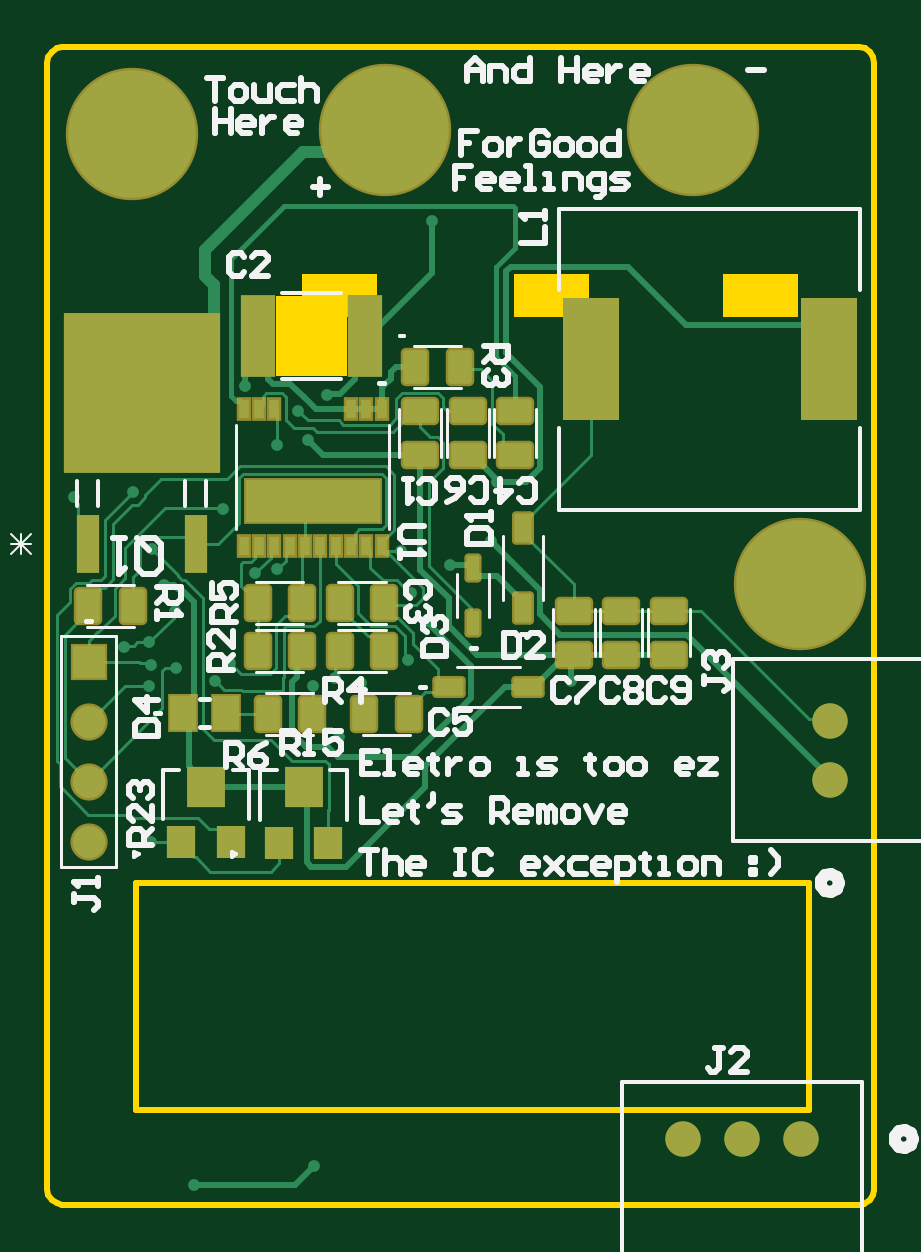
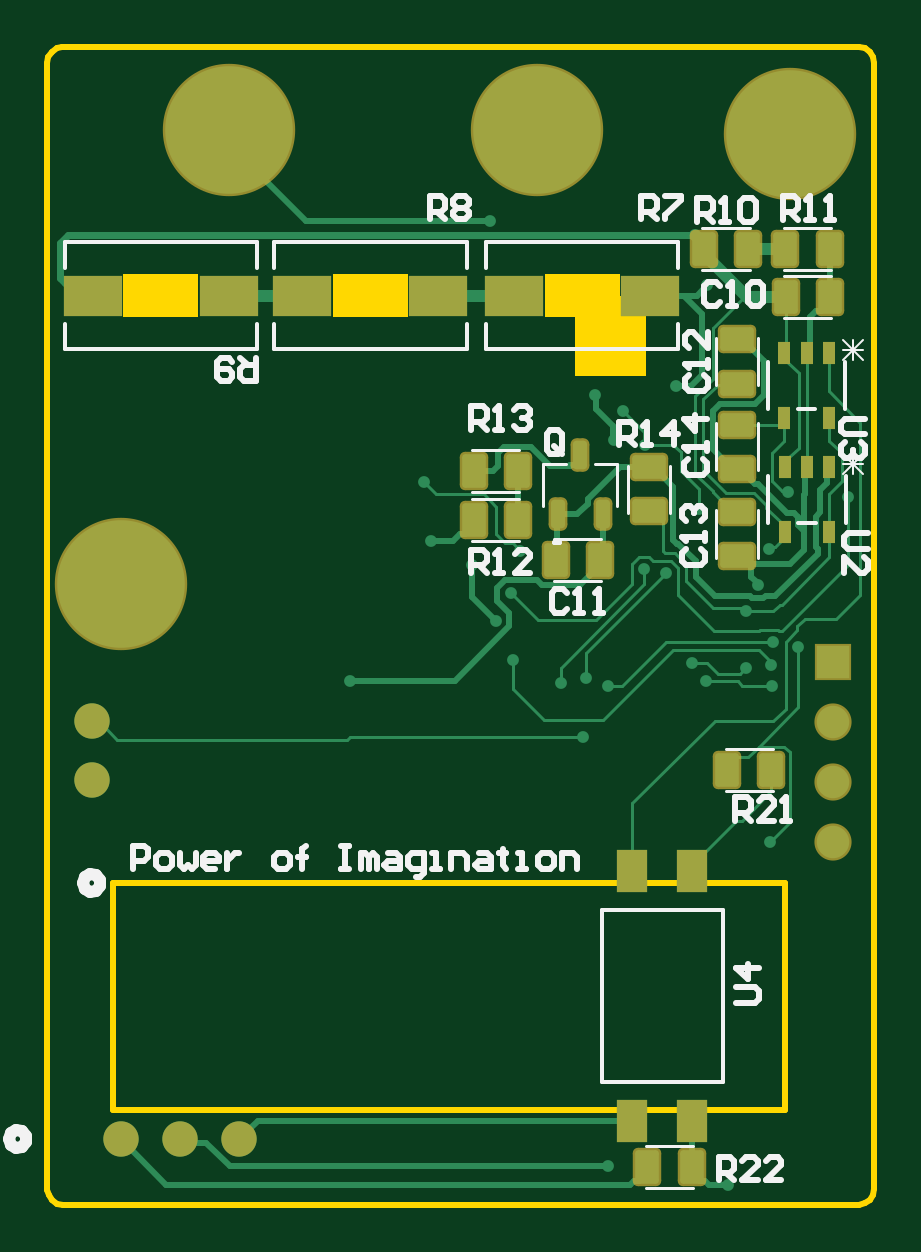
Circuit board: 10 layer files. Board 35.0 x 49.0 mm.
- bottom_copper: PCB1.GBL (13472 bytes)
- bottom_silk: PCB1.GBO (10237 bytes)
- paste: PCB1.GBP (2512 bytes)
- bottom_mask: PCB1.GBS (2880 bytes)
- outline: PCB1.GKO (1177 bytes)
- outline: PCB1.GM1 (272 bytes)
- top_copper: PCB1.GTL (18328 bytes)
- top_silk: PCB1.GTO (17892 bytes)
- paste: PCB1.GTP (4037 bytes)
- top_mask: PCB1.GTS (4298 bytes)

=== bottom_copper: PCB1.GBL (13472 bytes, source omitted) ===
=== bottom_silk: PCB1.GBO (10237 bytes, source omitted) ===
=== paste: PCB1.GBP (2512 bytes, source withheld) ===
=== bottom_mask: PCB1.GBS (2880 bytes, source withheld) ===
=== outline: PCB1.GKO ===
G04*
G04 #@! TF.GenerationSoftware,Altium Limited,Altium Designer,23.10.1 (27)*
G04*
G04 Layer_Color=16711935*
%FSLAX25Y25*%
%MOIN*%
G70*
G04*
G04 #@! TF.SameCoordinates,C0C592A9-96B4-4F53-9DEC-7EA94FB758FA*
G04*
G04*
G04 #@! TF.FilePolarity,Positive*
G04*
G01*
G75*
%ADD14C,0.01000*%
G36*
X200950Y374350D02*
X195900D01*
Y364500D01*
X184100D01*
Y377900D01*
X188450D01*
Y381450D01*
X200950D01*
Y374350D01*
D02*
G37*
G36*
X236250D02*
Y381450D01*
X223750D01*
Y374350D01*
X236250D01*
D02*
G37*
G36*
X271150D02*
Y381450D01*
X258650D01*
Y374350D01*
X271150D01*
D02*
G37*
D14*
X146000Y228995D02*
X146175Y228016D01*
X146712Y227178D01*
X147528Y226608D01*
X148500Y226395D01*
X281200Y226400D02*
X282180Y226575D01*
X283018Y227112D01*
X283587Y227928D01*
X283800Y228900D01*
X283795Y416700D02*
X283620Y417680D01*
X283084Y418518D01*
X282267Y419087D01*
X281295Y419300D01*
X148500D02*
X147528Y419087D01*
X146712Y418518D01*
X146175Y417680D01*
X146000Y416700D01*
X272900Y242200D02*
Y279995D01*
X160845Y242200D02*
Y279995D01*
X272900D01*
X160845Y242200D02*
X272900D01*
X148500Y419300D02*
X281295D01*
X283800Y228900D02*
Y416695D01*
X148500Y226395D02*
X281195D01*
X146000Y228995D02*
Y416700D01*
M02*

=== outline: PCB1.GM1 ===
G04*
G04 #@! TF.GenerationSoftware,Altium Limited,Altium Designer,23.10.1 (27)*
G04*
G04 Layer_Color=16711935*
%FSLAX25Y25*%
%MOIN*%
G70*
G04*
G04 #@! TF.SameCoordinates,C0C592A9-96B4-4F53-9DEC-7EA94FB758FA*
G04*
G04*
G04 #@! TF.FilePolarity,Positive*
G04*
G01*
G75*
M02*

=== top_copper: PCB1.GTL (18328 bytes, source omitted) ===
=== top_silk: PCB1.GTO (17892 bytes, source omitted) ===
=== paste: PCB1.GTP (4037 bytes, source withheld) ===
=== top_mask: PCB1.GTS (4298 bytes, source withheld) ===
